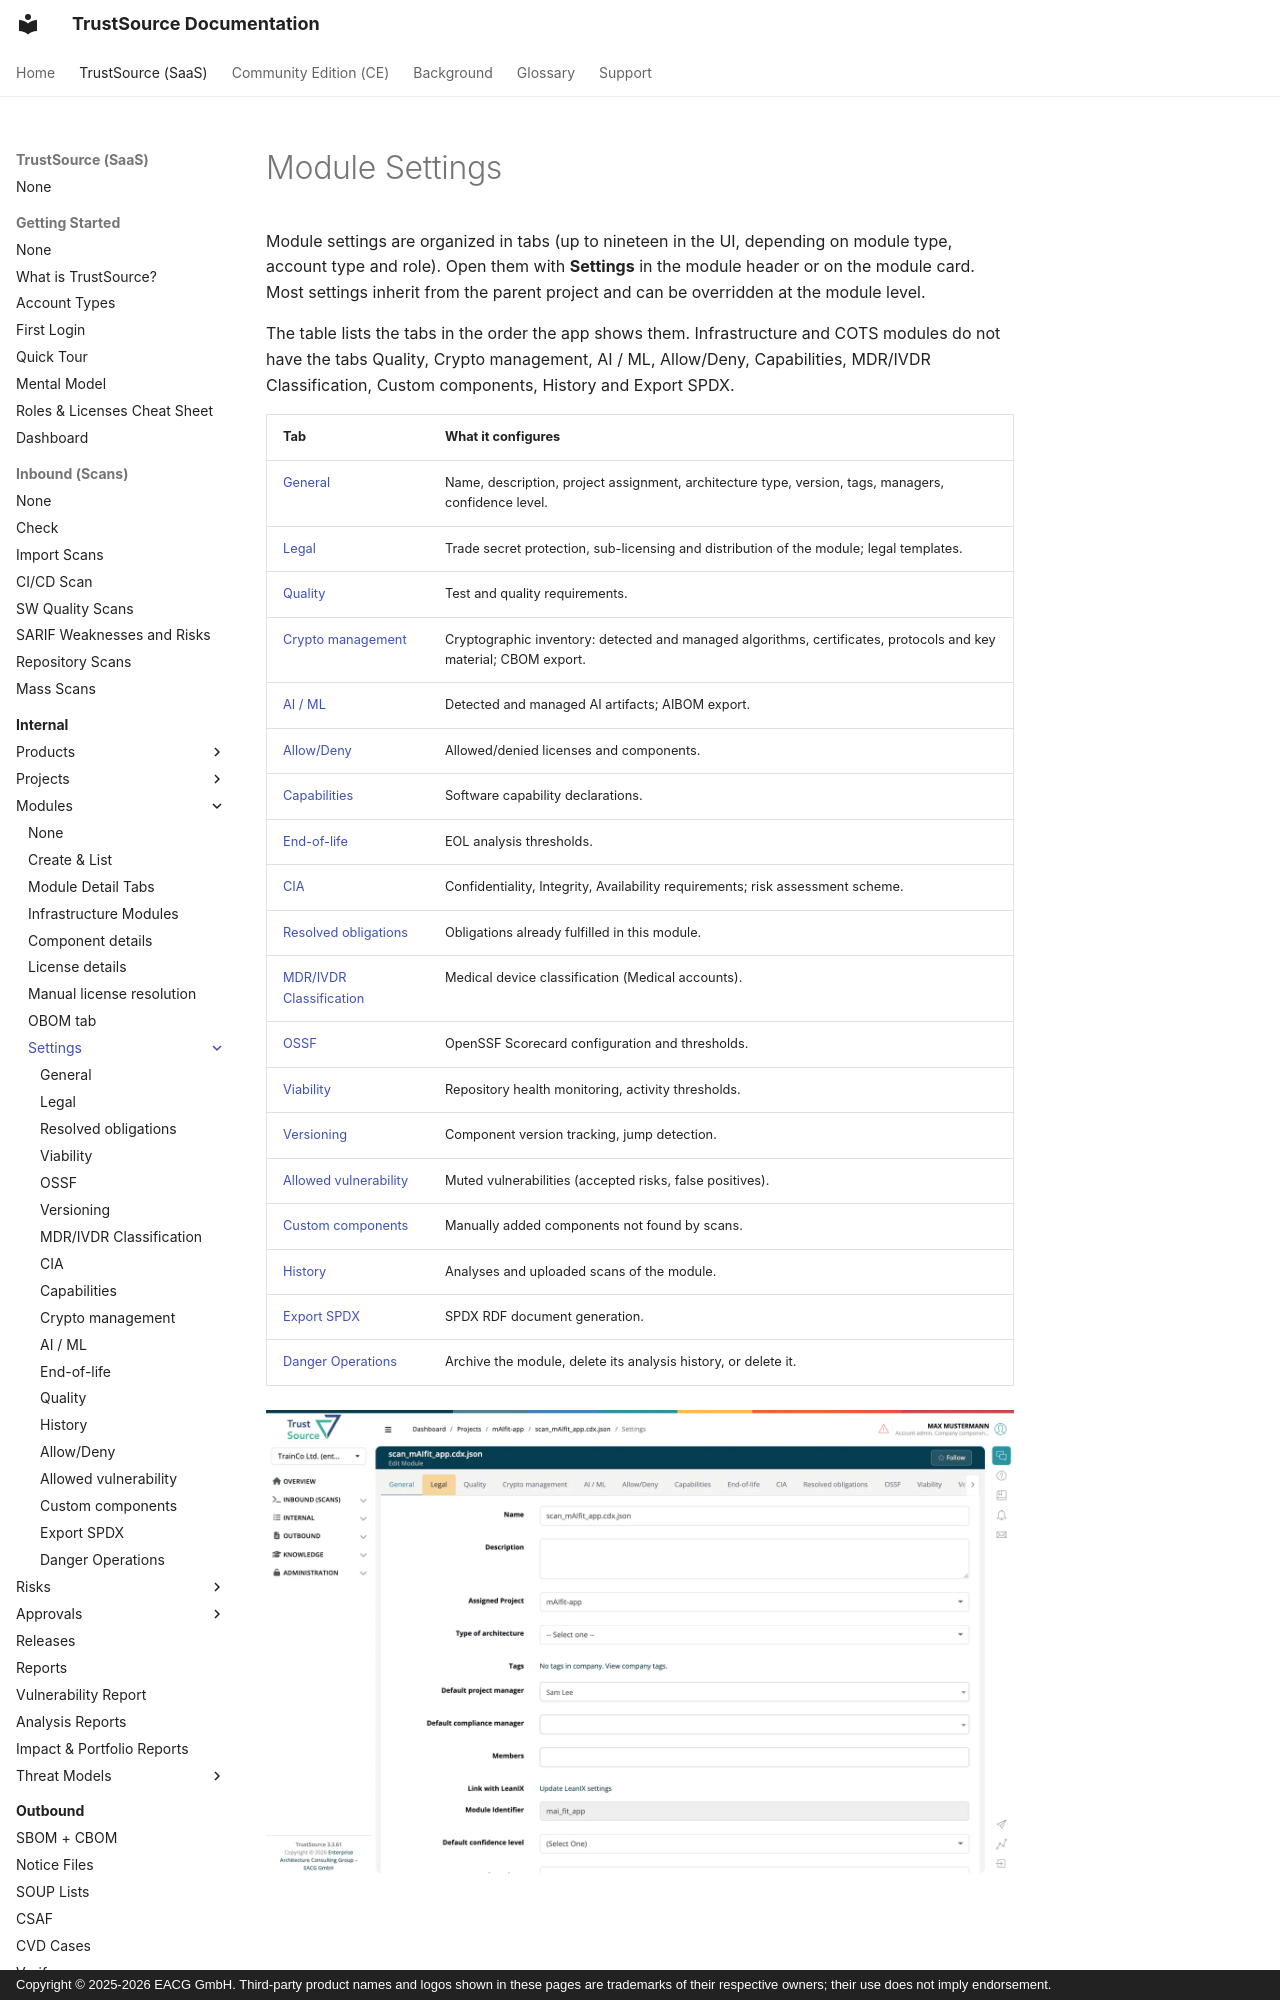

repository: TrustSource/ts-docs · page: v3/03-internal/02-modules/settings/index.html · generator: mkdocs · copyright: Copyright © 2025-2026 EACG GmbH. Third-party product names and logos shown in these pages are trademarks of their respective owners; their use does not imply endorsement.

# Module Settings

Module settings are organized in tabs (up to nineteen in the UI, depending on module type, account type and role). Open them with **Settings** in the module header or on the module card. Most settings inherit from the parent project and can be overridden at the module level.

The table lists the tabs in the order the app shows them. Infrastructure and COTS modules do not have the tabs Quality, Crypto management, AI / ML, Allow/Deny, Capabilities, MDR/IVDR Classification, Custom components, History and Export SPDX.
